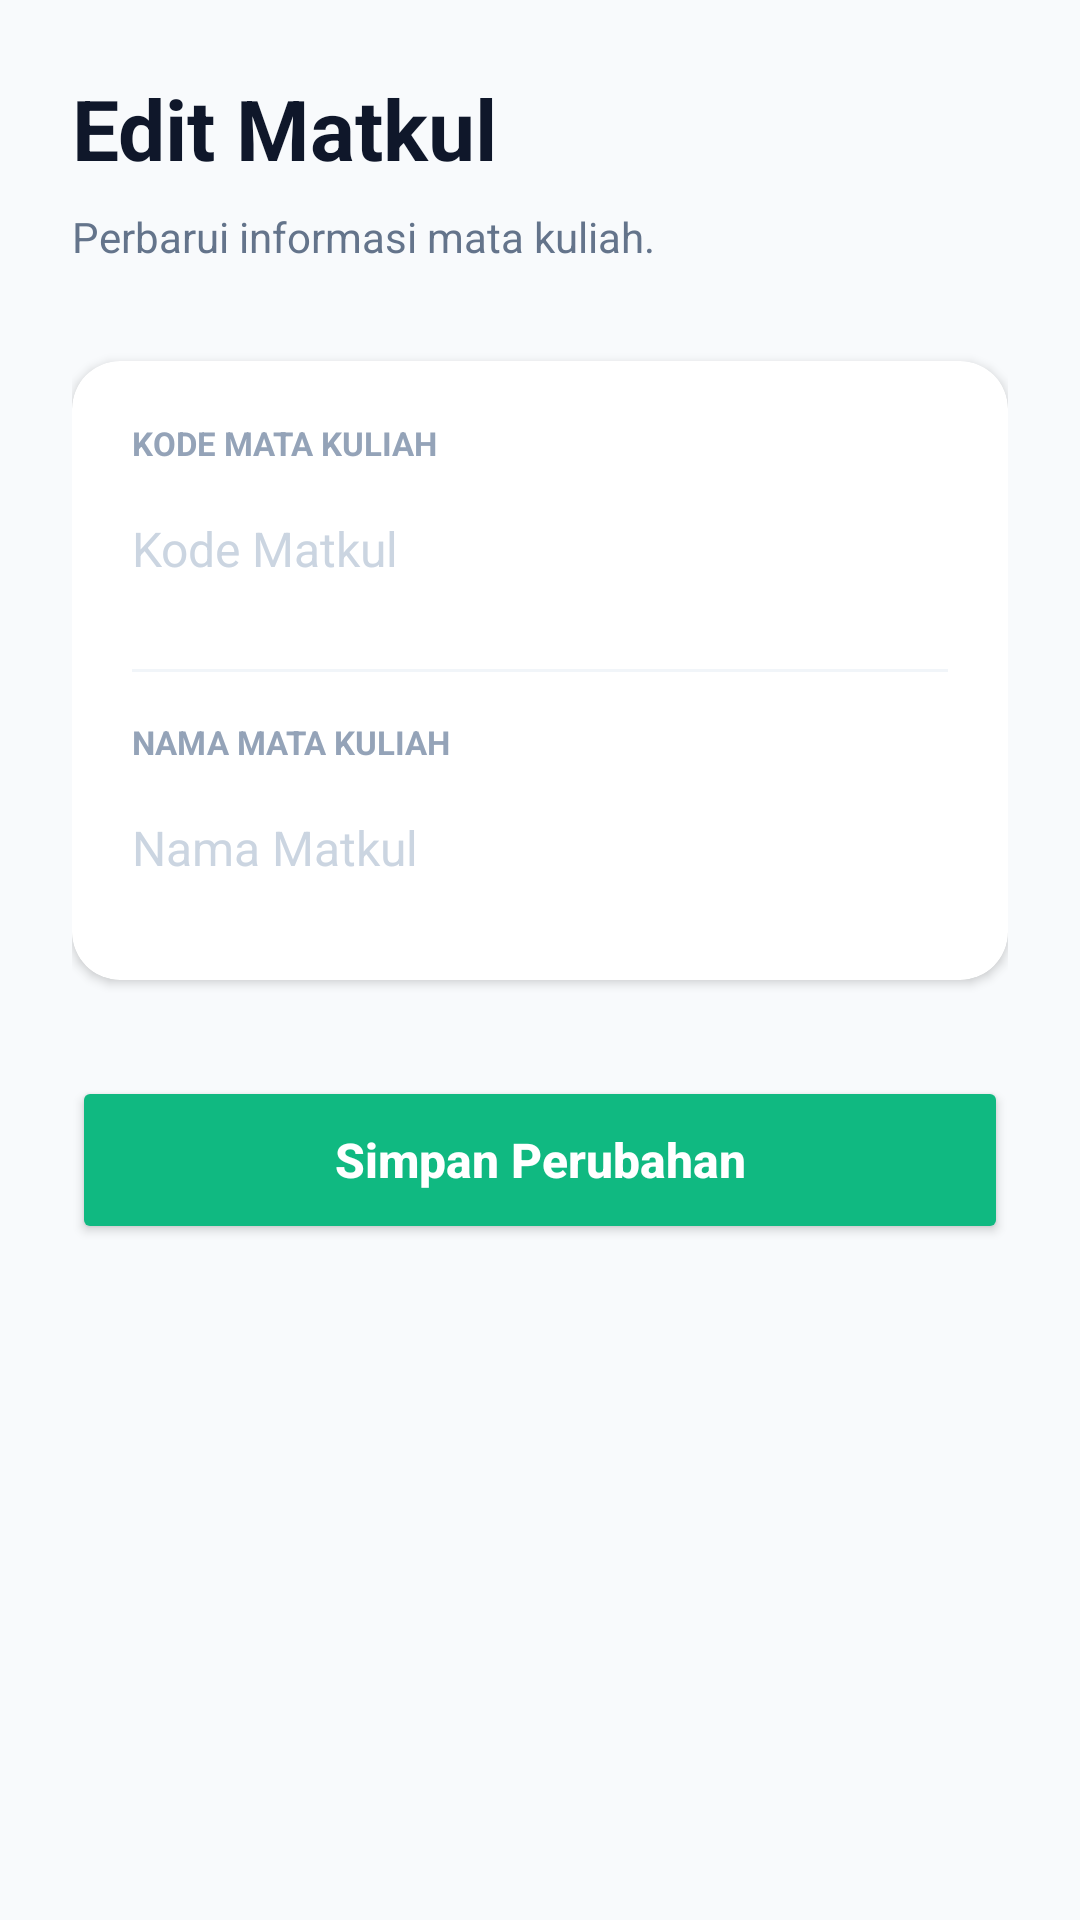

This screen was rendered from an Android layout file. Write that file and the resources it references.
<!-- AndroidManifest.xml: application theme Theme.Tugas -->
<!-- res/layout/activity_edit_tugas.xml -->
<?xml version="1.0" encoding="utf-8"?>
<LinearLayout xmlns:android="http://schemas.android.com/apk/res/android"
    xmlns:app="http://schemas.android.com/apk/res-auto"
    android:id="@+id/main"
    android:layout_width="match_parent"
    android:layout_height="match_parent"
    android:background="#F8FAFC"
    android:orientation="vertical"
    android:padding="24dp">

    <TextView
        android:layout_width="wrap_content"
        android:layout_height="wrap_content"
        android:text="Edit Matkul"
        android:textColor="#0F172A"
        android:textSize="28sp"
        android:textStyle="bold"
        android:layout_marginBottom="8dp"/>

    <TextView
        android:layout_width="wrap_content"
        android:layout_height="wrap_content"
        android:text="Perbarui informasi mata kuliah."
        android:textColor="#64748B"
        android:textSize="14sp"
        android:layout_marginBottom="32dp"/>

    <androidx.cardview.widget.CardView
        android:layout_width="match_parent"
        android:layout_height="wrap_content"
        app:cardCornerRadius="16dp"
        app:cardElevation="2dp"
        app:cardBackgroundColor="@android:color/white"
        android:layout_marginBottom="32dp">

        <LinearLayout
            android:layout_width="match_parent"
            android:layout_height="wrap_content"
            android:orientation="vertical"
            android:padding="20dp">

            <TextView
                android:layout_width="wrap_content"
                android:layout_height="wrap_content"
                android:text="KODE MATA KULIAH"
                android:textSize="11sp"
                android:textStyle="bold"
                android:textColor="#94A3B8"
                android:layout_marginBottom="4dp"/>

            <EditText
                android:id="@+id/et_edit_kode"
                android:layout_width="match_parent"
                android:layout_height="48dp"
                android:background="@android:color/transparent"
                android:hint="Kode Matkul"
                android:textColorHint="#CBD5E1"
                android:textColor="#1E293B"
                android:textSize="16sp"
                android:layout_marginBottom="16dp"/>

            <View
                android:layout_width="match_parent"
                android:layout_height="1dp"
                android:background="#F1F5F9"
                android:layout_marginBottom="16dp"/>

            <TextView
                android:layout_width="wrap_content"
                android:layout_height="wrap_content"
                android:text="NAMA MATA KULIAH"
                android:textSize="11sp"
                android:textStyle="bold"
                android:textColor="#94A3B8"
                android:layout_marginBottom="4dp"/>

            <EditText
                android:id="@+id/et_edit_nama"
                android:layout_width="match_parent"
                android:layout_height="48dp"
                android:background="@android:color/transparent"
                android:hint="Nama Matkul"
                android:textColorHint="#CBD5E1"
                android:textColor="#1E293B"
                android:textSize="16sp"/>
        </LinearLayout>
    </androidx.cardview.widget.CardView>

    <Button
        android:id="@+id/btn_simpan_perubahan"
        android:layout_width="match_parent"
        android:layout_height="56dp"
        android:text="Simpan Perubahan"
        android:textAllCaps="false"
        android:textSize="16sp"
        android:textStyle="bold"
        android:textColor="@android:color/white"
        android:backgroundTint="#10B981"
        app:cornerRadius="12dp"/>
</LinearLayout>
<!-- resources referenced by this layout -->
<resources>
  <style name="Theme.Tugas" parent="Base.Theme.Tugas" />
  <style name="Base.Theme.Tugas" parent="Theme.Material3.DayNight.NoActionBar">
          
          
      </style>
</resources>
